Labelled photos from "data", an image-classification folder in GCmailcoffee/AI_Wafer_Defect. The possible labels are: arc-shape defect, block-shape defect, central ring defect, check ok, edge local defect, edge ring defect, even many defects, full damage defect, line defect, normal, regular type defect.

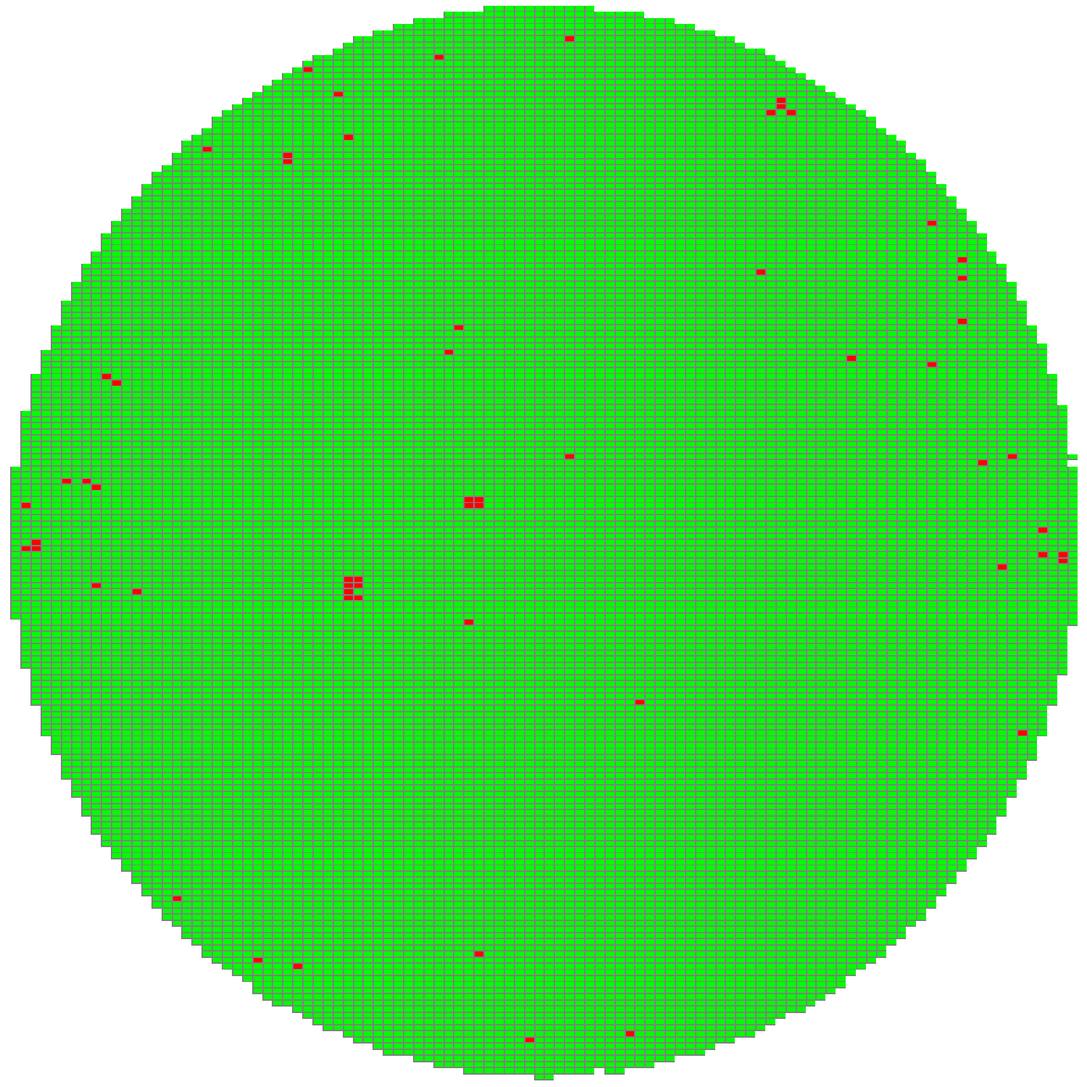
Label: central ring defect

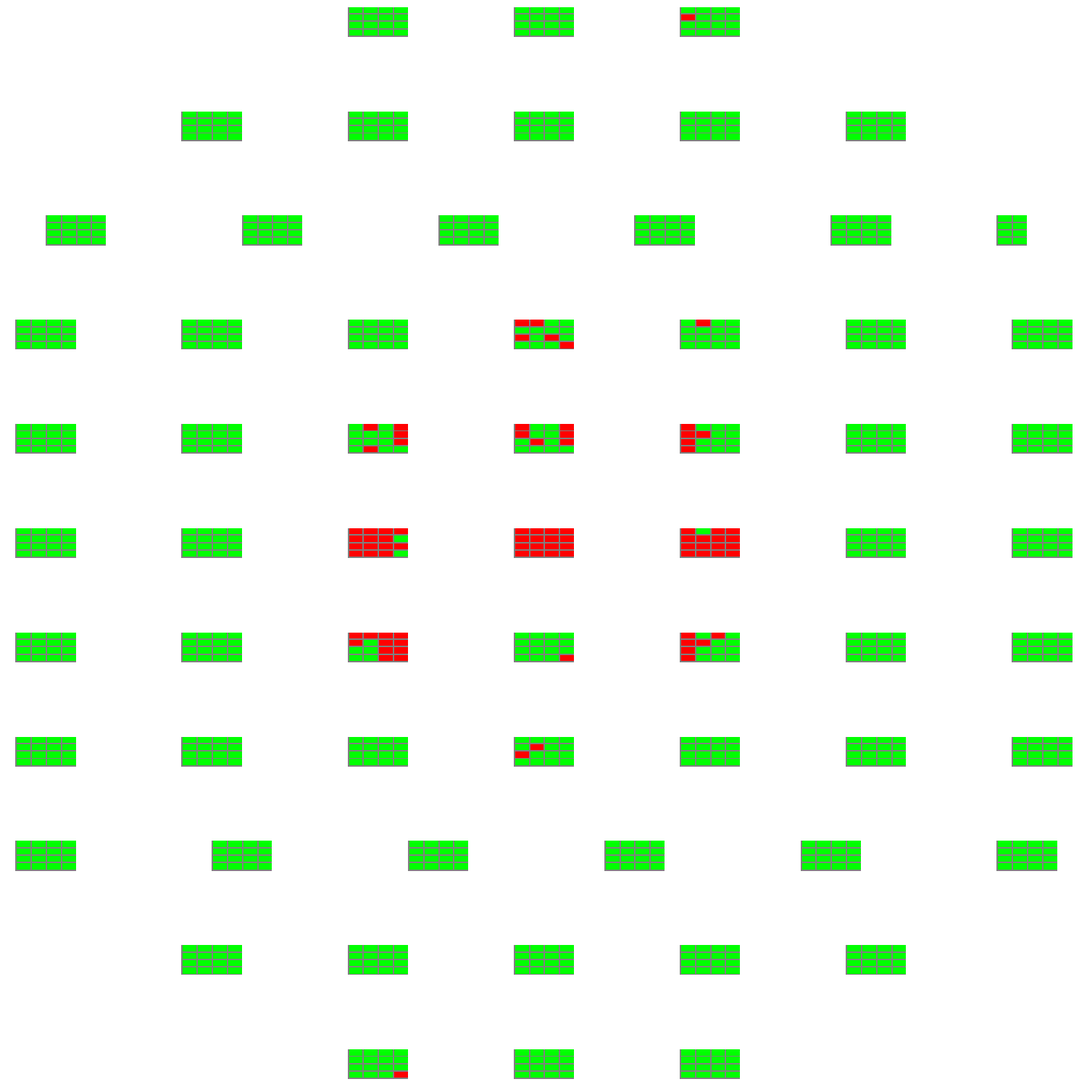
Label: regular type defect

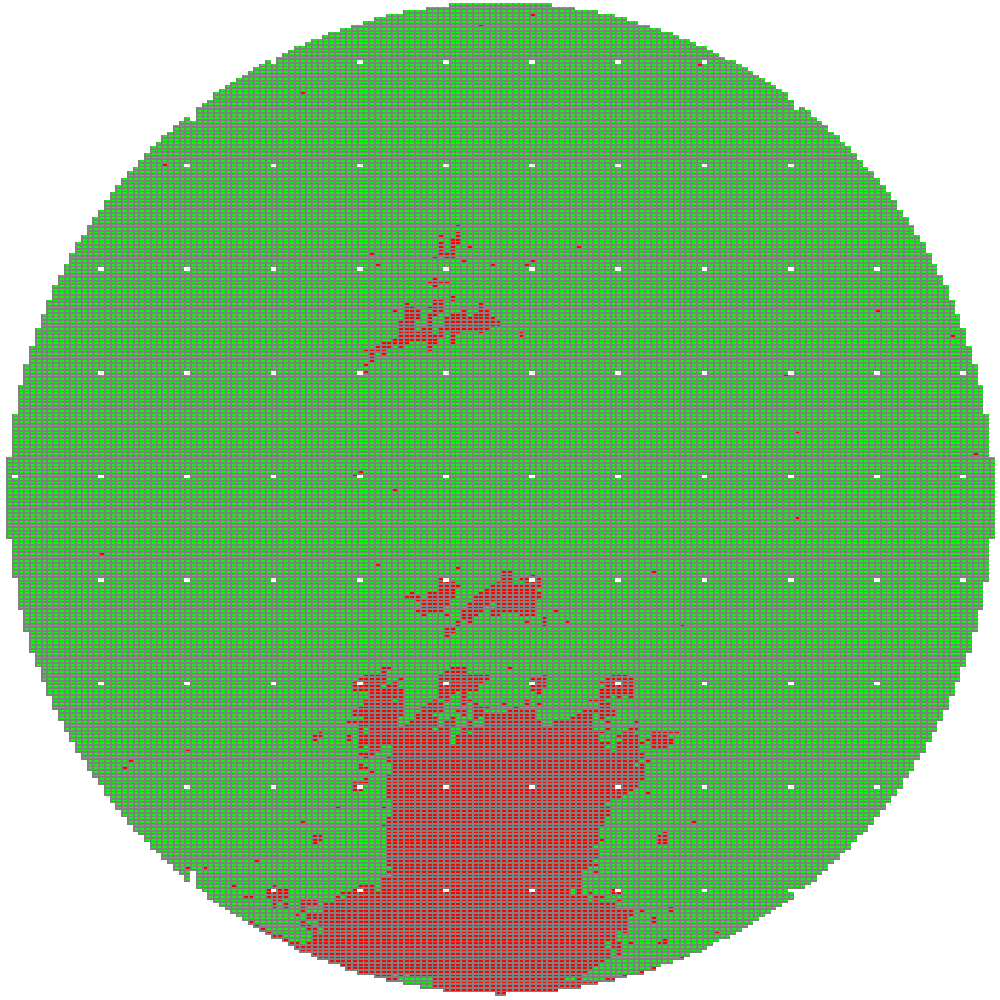
Label: block-shape defect

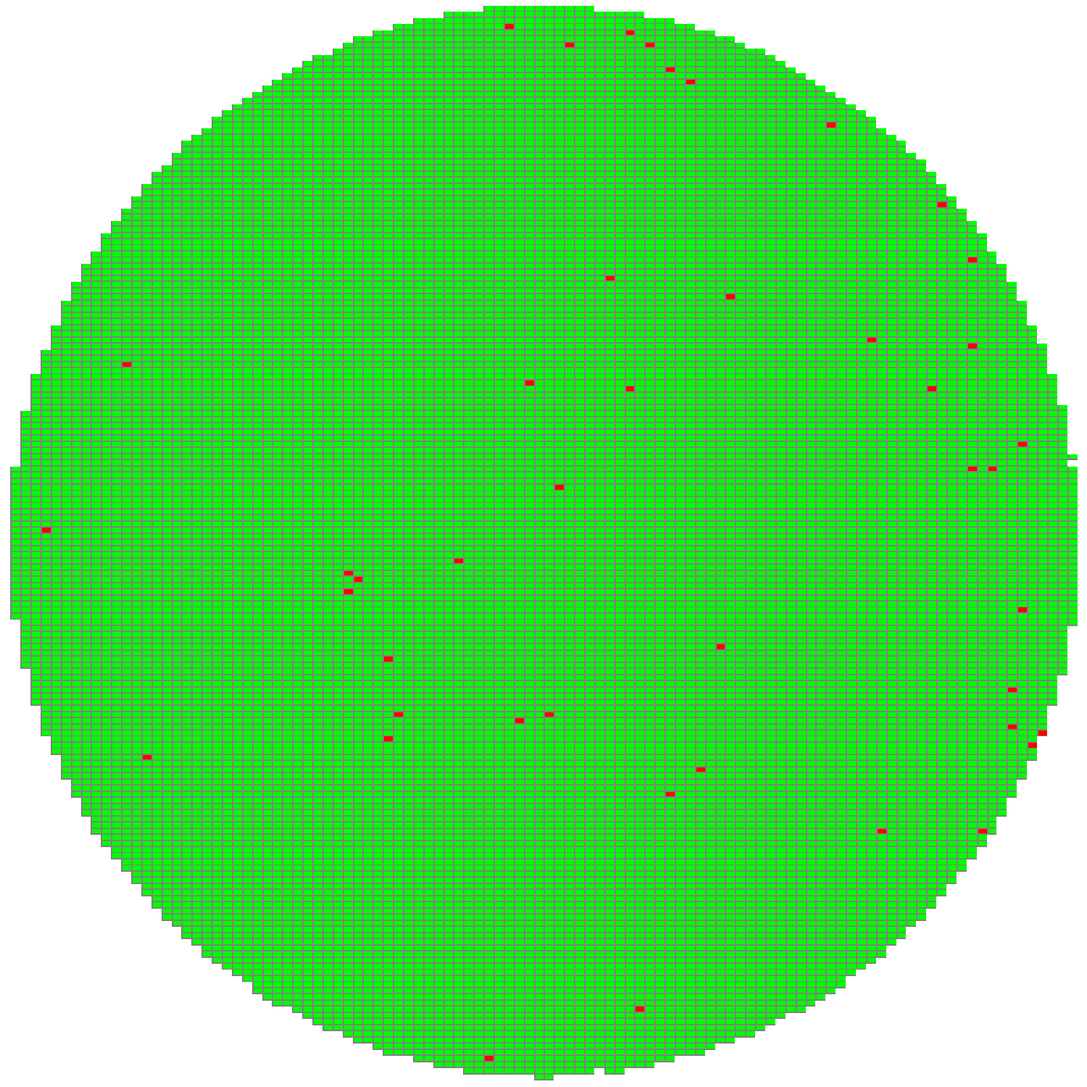
Label: normal

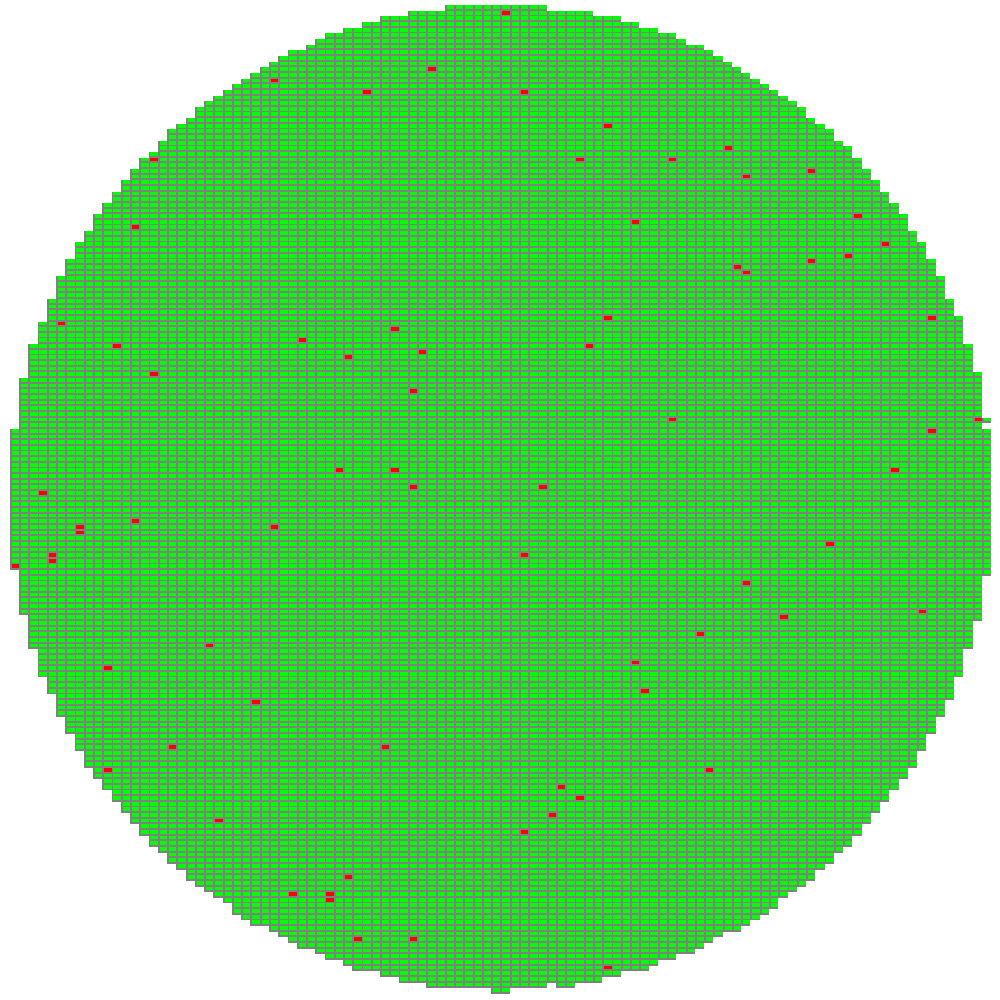
Label: normal

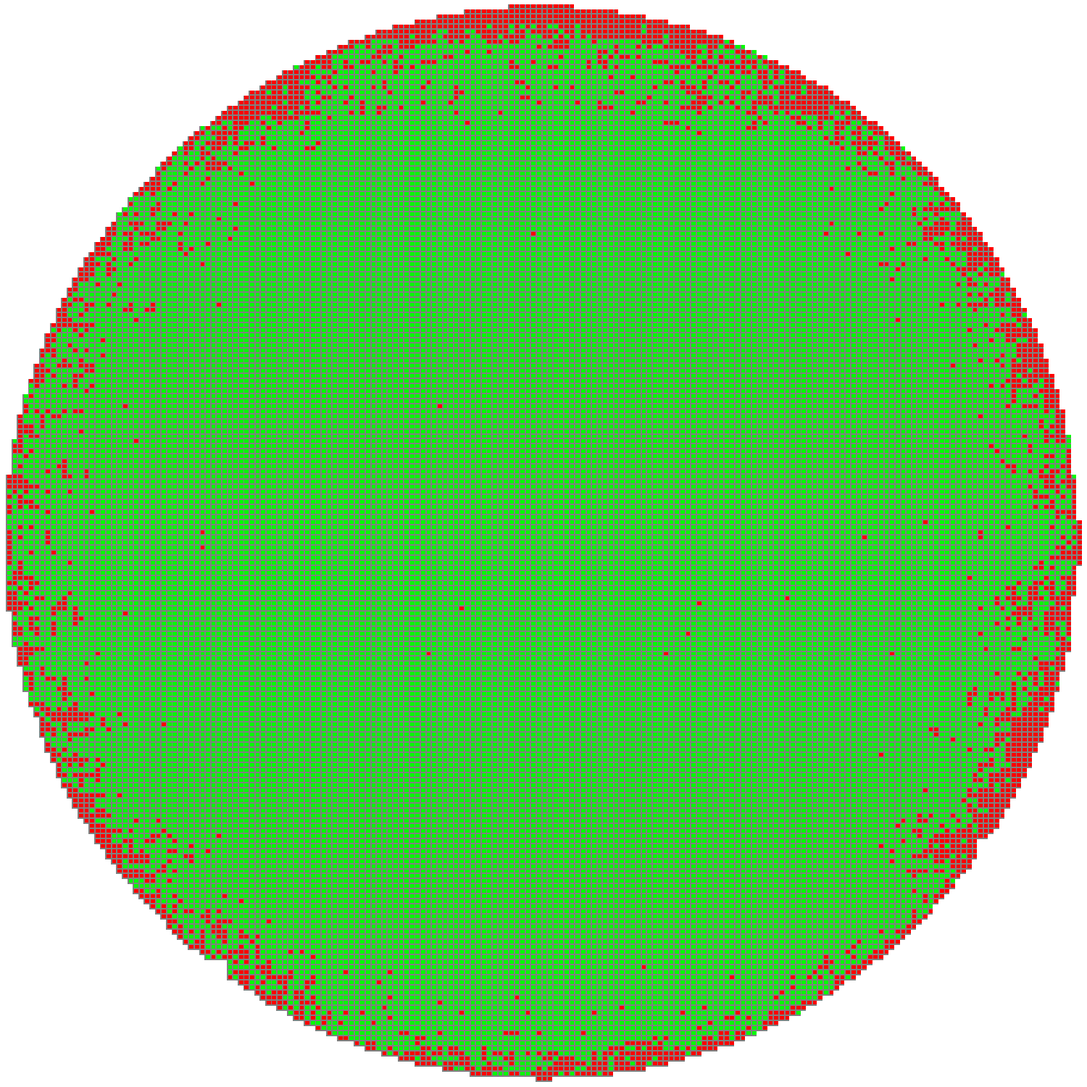
Label: edge ring defect
